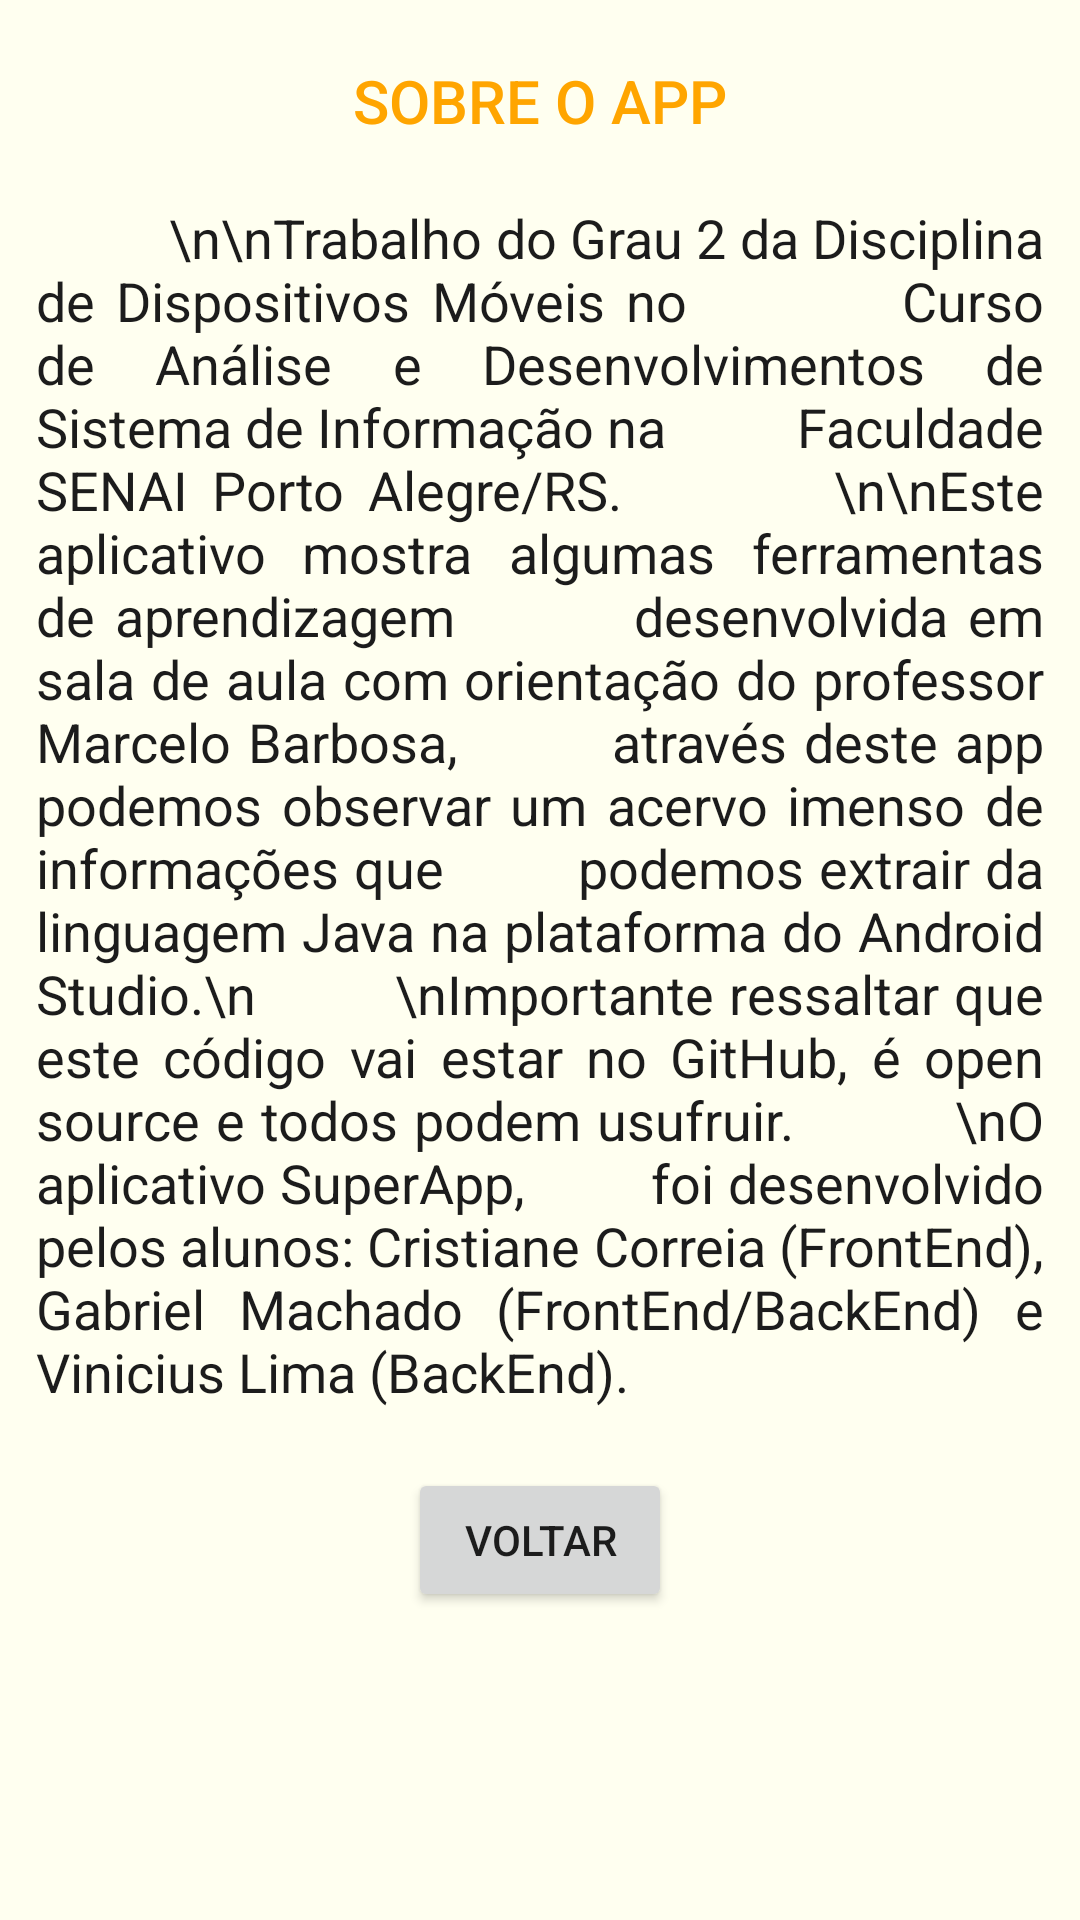

Reconstruct the res/layout file that produces this screen, plus the resources it refers to.
<!-- AndroidManifest.xml: application theme Theme.AppSenai -->
<!-- res/layout/activity_sobre_senai.xml -->
<?xml version="1.0" encoding="utf-8"?>
<androidx.constraintlayout.widget.ConstraintLayout xmlns:android="http://schemas.android.com/apk/res/android"
    xmlns:app="http://schemas.android.com/apk/res-auto"
    xmlns:tools="http://schemas.android.com/tools"
    android:layout_width="match_parent"
    android:layout_height="match_parent"
    android:background="@color/empire"
    android:backgroundTint="@color/branco"
    android:orientation="vertical"
    tools:context=".view.SobreSenaiActivity">

    <TextView
        android:id="@+id/textView6"
        android:layout_width="wrap_content"
        android:layout_height="wrap_content"
        android:layout_marginStart="10dp"
        android:layout_marginTop="20dp"
        android:layout_marginEnd="10dp"
        android:text="SOBRE O APP"
        android:textAppearance="@style/TextAppearance.AppCompat.Body2"
        android:textColor="@color/orange"
        android:textSize="20sp"
        app:layout_constraintEnd_toEndOf="parent"
        app:layout_constraintStart_toStartOf="parent"
        app:layout_constraintTop_toTopOf="parent" />


    <TextView

        android:id="@+id/textView_txt"
        android:layout_width="match_parent"
        android:layout_height="wrap_content"
        android:layout_marginStart="12dp"
        android:layout_marginTop="20dp"
        android:layout_marginEnd="12dp"
        android:justificationMode="inter_word"
        android:text="
         \n\nTrabalho do Grau 2 da Disciplina de Dispositivos Móveis no
         Curso de Análise e Desenvolvimentos de Sistema de Informação na
         Faculdade SENAI Porto Alegre/RS.
        \n\nEste aplicativo mostra algumas ferramentas de aprendizagem
        desenvolvida em sala de aula com orientação do professor Marcelo Barbosa,
        através deste app podemos observar um acervo imenso de informações que
        podemos extrair da linguagem Java na plataforma do Android Studio.\n
        \nImportante ressaltar que este código vai estar no GitHub, é open source e todos podem usufruir.
         \nO aplicativo SuperApp,
        foi desenvolvido pelos alunos: Cristiane Correia (FrontEnd),
        Gabriel Machado (FrontEnd/BackEnd) e Vinicius Lima (BackEnd)."
        android:textColor="@color/blackwi"
        android:textSize="18sp"
        app:layout_constraintEnd_toEndOf="parent"
        app:layout_constraintStart_toStartOf="parent"
        app:layout_constraintTop_toBottomOf="@+id/textView6" />

    <Button
        android:id="@+id/buttonVoltar"
        android:layout_width="wrap_content"
        android:layout_height="wrap_content"
        android:layout_marginStart="10dp"
        android:layout_marginTop="20dp"
        android:layout_marginEnd="10dp"
        android:text="VOLTAR"
        app:layout_constraintEnd_toEndOf="parent"
        app:layout_constraintStart_toStartOf="parent"
        app:layout_constraintTop_toBottomOf="@+id/textView_txt" />
</androidx.constraintlayout.widget.ConstraintLayout>
<!-- resources referenced by this layout -->
<resources>
  <color name="blackwi">#1C1C1C</color>
  <color name="branco">#FFFFF0</color>
  <color name="empire">#F9BE28</color>
  <color name="orange">#FFA500</color>
  <style name="Theme.AppSenai" parent="Theme.MaterialComponents.DayNight.DarkActionBar">
          
          <item name="colorPrimary">@color/orange</item>
          <item name="colorPrimaryVariant">@color/purple_700</item>
          <item name="colorOnPrimary">@color/white</item>
          
          <item name="colorSecondary">@color/teal_200</item>
          <item name="colorSecondaryVariant">@color/teal_700</item>
          <item name="colorOnSecondary">@color/black</item>
          
          <item name="android:statusBarColor">?attr/colorPrimaryVariant</item>
          
      </style>
  <color name="purple_700">#FF3700B3</color>
  <color name="white">#FFFFFFFF</color>
  <color name="teal_200">#FF03DAC5</color>
  <color name="teal_700">#FF018786</color>
  <color name="black">#FF000000</color>
</resources>
